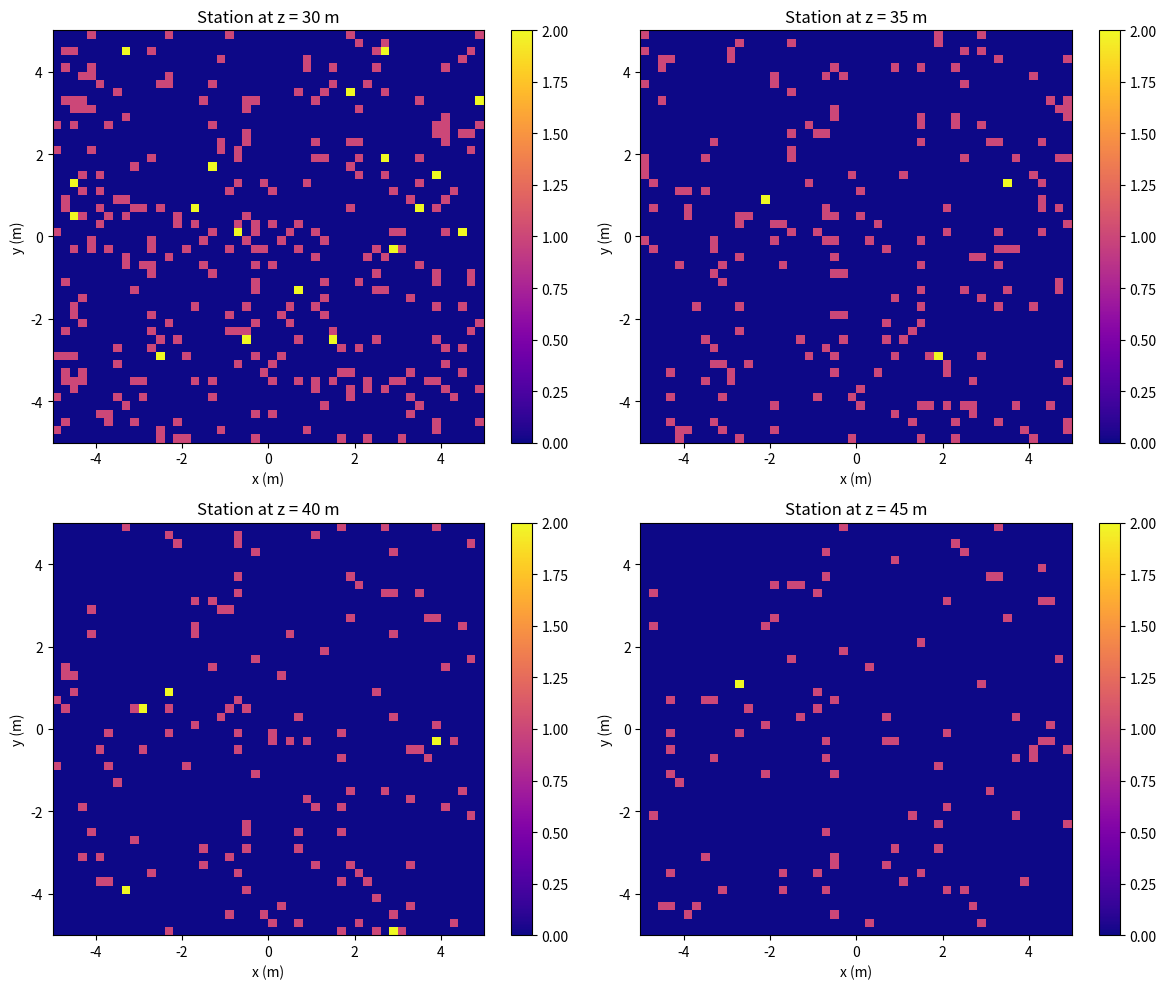
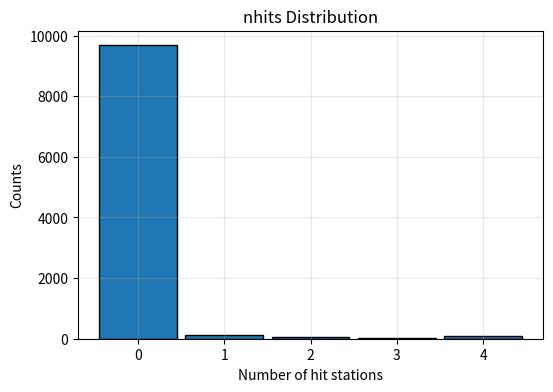
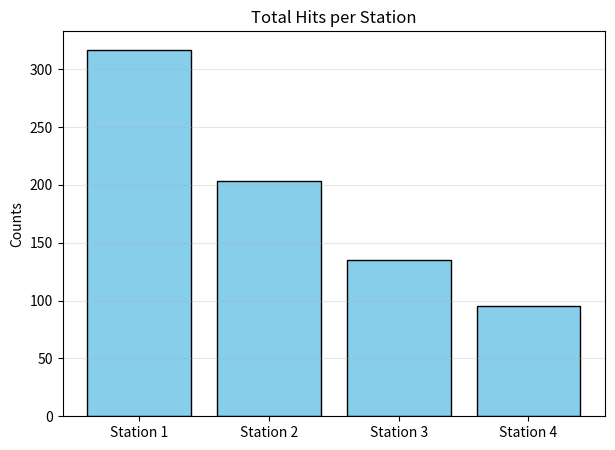
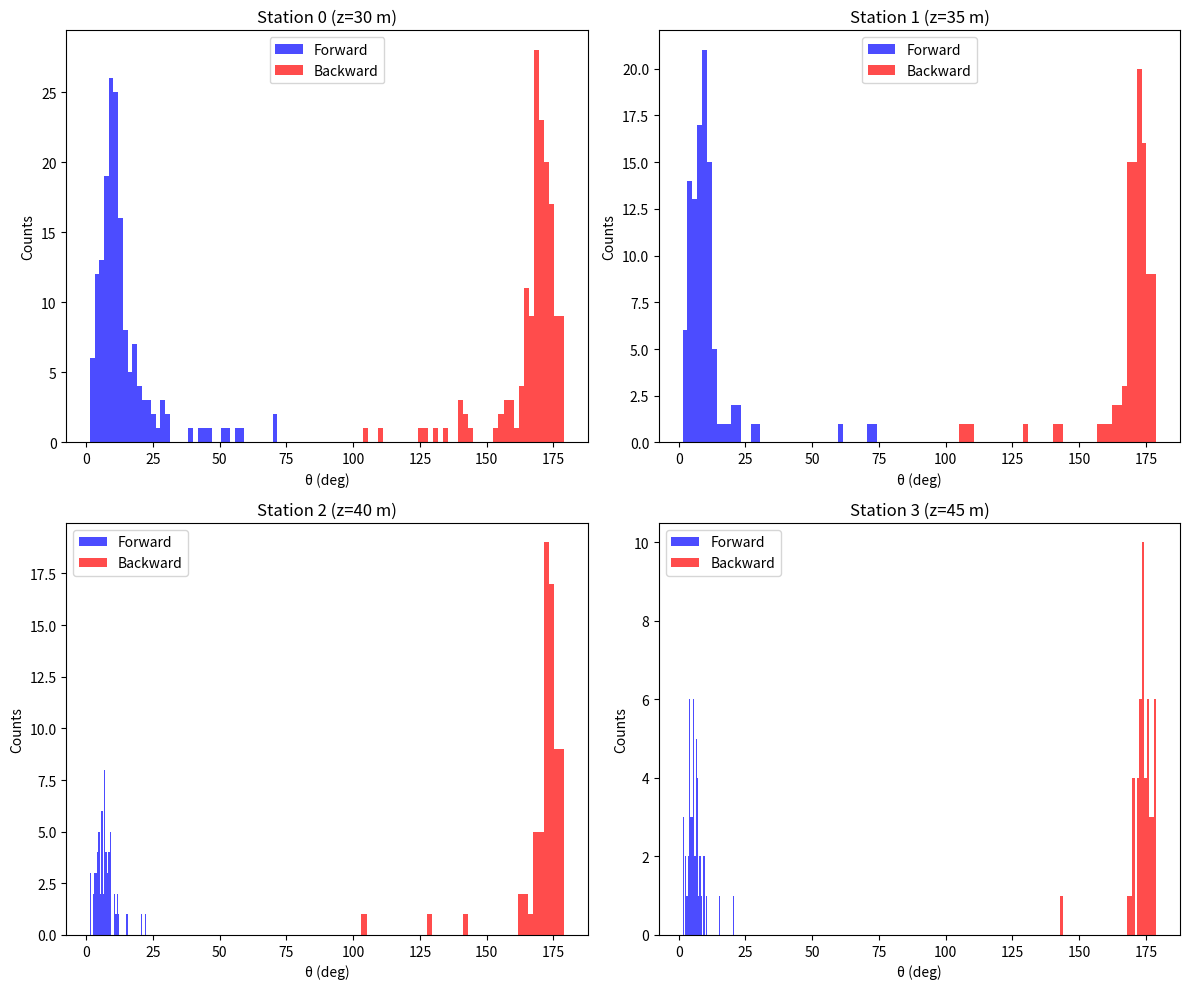
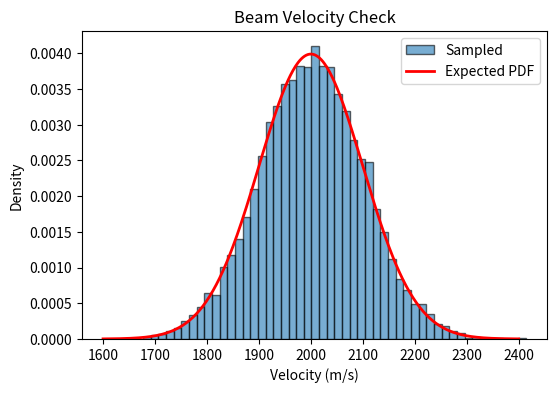
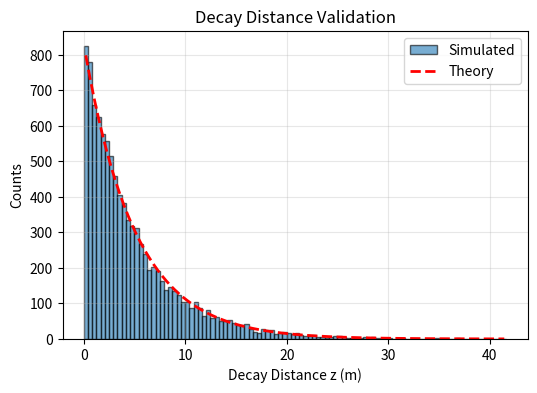
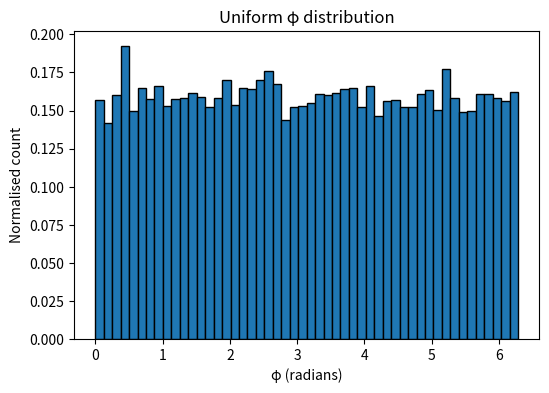
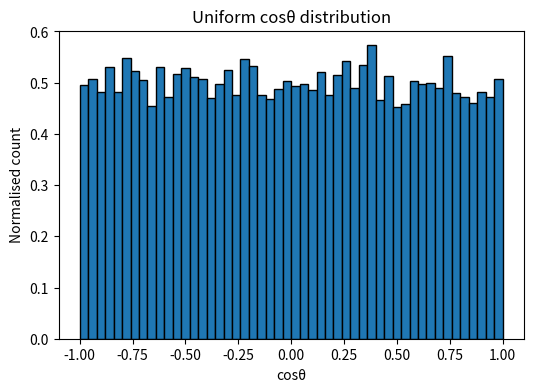
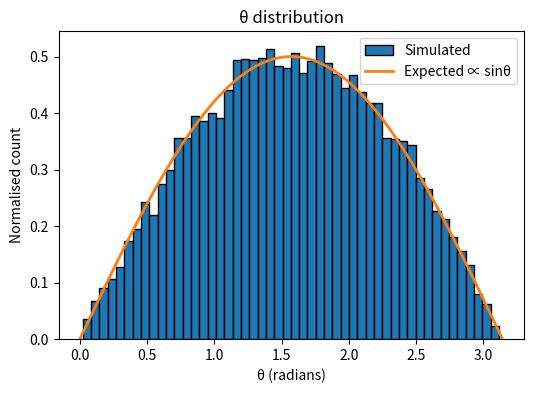
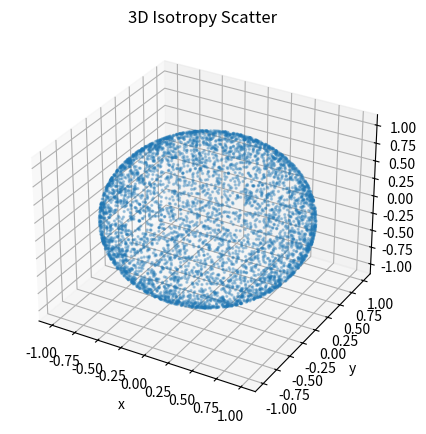

Write the Python code that produced these figures, in order.
#!/usr/bin/env python
# coding: utf-8

"""
Particle Decay Beam Simulation
==============================

Author: Newton Fernihough

A Monte Carlo simulation of a beam of unstable particles travelling along
the z-axis, decaying exponentially in flight, and emitting daughter
particles isotropically in their rest frame. The daughter particles are
tracked to four downstream tracking stations, where their (x, y) hit
positions are recorded with realistic Gaussian measurement smearing and
finite detector acceptance.

The script:
    - Samples beam velocities from a Gaussian distribution
    - Samples decay times from an exponential distribution
    - Generates isotropic daughter-particle directions
    - Propagates trajectories to each tracking station
    - Applies measurement resolution and acceptance cuts
    - Produces hit maps, hit-multiplicity distributions, angular spectra,
      and a set of validation plots comparing sampled distributions to
      their analytic forms.
"""

# ### **Setup** ###

# Imports

import numpy as np
import matplotlib.pyplot as plt
from scipy.stats import norm


# Parameters

# In[128]:


LIFETIME = 2.5e-3          # Mean lifetime τ (s)
V_Z_MEAN = 2000.0          # Beam mean velocity (m/s)
V_Z_SIGMA = 100.0          # Velocity spread (m/s)
STN_Z = np.array([30, 35, 40, 45])  # Detector z-positions (m)
STN_HALF_WIDTH = 5.0       # Half-width of station active area (m)
POS_SIGMA = 0.01           # Hit resolution (m)
N_EVENTS = 10000           # Number of simulated beam particles


# Functions

# In[130]:


def sample_beam_velocities(n=N_EVENTS, mean=V_Z_MEAN, spread=V_Z_SIGMA):
    """
    Draws longitudinal beam velocities from a Gaussian distribution.
    Only the z-component is sampled since motion is forward along z.
    """
    return np.random.normal(mean, spread, n)


def sample_decay_times(tau=LIFETIME, n=N_EVENTS):
    """
    Samples decay times according to the exponential law.
    """
    return np.random.exponential(tau, n)


def compute_decay_vertices(vel_z, t_decay):
    """
    Converts decay times into 3D decay vertex coordinates.
    Since motion is non-relativistic and strictly along z,
    x=y=0 and z = v * t.
    """
    z = vel_z * t_decay
    zeros = np.zeros_like(z)
    return np.column_stack((zeros, zeros, z))


def sample_isotropic_directions(n=N_EVENTS):
    """
    Generates isotropic unit vectors using uniform cos(theta)
    and uniform phi distributions.
    """
    cosT = np.random.uniform(-1, 1, n)
    phi = np.random.uniform(0, 2*np.pi, n)
    sinT = np.sqrt(1 - cosT**2)

    dx = sinT * np.cos(phi)
    dy = sinT * np.sin(phi)
    dz = cosT

    return np.column_stack((dx, dy, dz))


def intercept_with_stations(vtx, directions, z_planes):
    """
    Computes true (x,y) intercepts at each tracking station.
    The straight-line path is parameterised and solved for z=z_station.
    """
    x0, y0, z0 = vtx[:,0], vtx[:,1], vtx[:,2]
    dx, dy, dz = directions[:,0], directions[:,1], directions[:,2]

    hit_list = []
    for z_stn in z_planes:
        t = (z_stn - z0) / dz
        x = x0 + dx * t
        y = y0 + dy * t
        hit_list.append(np.column_stack((x, y)))

    return np.stack(hit_list, axis=1)


def smear_positions(true_xy, sigma=POS_SIGMA):
    """
    Applies Gaussian measurement noise to hit coordinates.
    """
    return true_xy + np.random.normal(0, sigma, true_xy.shape)


def inside_active_area(hit_xy, half_width=STN_HALF_WIDTH):
    """
    Boolean mask: whether each smeared hit falls inside active detector bounds.
    """
    x_in = np.abs(hit_xy[:,:,0]) <= half_width
    y_in = np.abs(hit_xy[:,:,1]) <= half_width
    return x_in & y_in


# ### **Simulation** ###

# In[132]:


# Beam and decay
beam_vel = sample_beam_velocities(N_EVENTS)
decay_t = sample_decay_times(n=N_EVENTS)
vtx_pos = compute_decay_vertices(beam_vel, decay_t)

# Directions
direc = sample_isotropic_directions(N_EVENTS)

# True and measured hit positions
true_xy = intercept_with_stations(vtx_pos, direc, STN_Z)
meas_xy = smear_positions(true_xy)

# Detector acceptance
hit_mask = inside_active_area(meas_xy)
nhits = hit_mask.sum(axis=1)


# Results and Plots

# In[134]:


# Hit maps at each detector station

station_counts = []
for s in range(len(STN_Z)):
    m = hit_mask[:, s]
    H, _, _ = np.histogram2d(meas_xy[m,s,0], meas_xy[m,s,1],bins=50, range=[[-5,5],[-5,5]])
    station_counts.append(H)

# Common colour scale for all heatmaps
vmax = np.max([np.max(h) for h in station_counts])

fig, axs = plt.subplots(2, 2, figsize=(12, 10))
axs = axs.flatten()

for i, zpos in enumerate(STN_Z):
    m = hit_mask[:, i]
    h = axs[i].hist2d(meas_xy[m,i,0], meas_xy[m,i,1],bins=50, range=[[-5,5],[-5,5]],cmap='plasma', vmin=0, vmax=vmax)
    axs[i].set_title(f"Station at z = {zpos} m")
    axs[i].set_xlabel("x (m)")
    axs[i].set_ylabel("y (m)")
    plt.colorbar(h[3], ax=axs[i])

plt.tight_layout()
plt.show()


# In[135]:


# Distribution of nhits

plt.figure(figsize=(6,4))
plt.hist(nhits, bins=np.arange(-0.5,5.5,1), rwidth=0.9,edgecolor='black')
plt.xticks(range(5))
plt.xlabel("Number of hit stations")
plt.ylabel("Counts")
plt.title("nhits Distribution")
plt.grid(alpha=0.3)
plt.show()

print("Mean nhits:", nhits.mean())
for k in range(5):
    print(f"  nhits = {k}: {np.mean(nhits == k):.4f}")


# In[136]:


# Total hits per station

hits_by_station = hit_mask.sum(axis=0)
plt.figure(figsize=(7,5))
plt.bar([f"Station {i+1}" for i in range(len(STN_Z))],hits_by_station, color='skyblue', edgecolor='black')
plt.ylabel("Counts")
plt.title("Total Hits per Station")
plt.grid(axis='y', alpha=0.3)
plt.show()

for i in range(len(STN_Z)):
    print(f"  Station {i}: {hits_by_station[i]}")


# In[137]:


# Fraction of backwards detections

dz = direc[:,2]
back_mask = dz < 0
detected_mask = nhits > 0

back_dets = np.sum(back_mask & detected_mask)
tot_dets = detected_mask.sum()

print("Total detected events:", tot_dets)
print("Backward detections:", back_dets)
print("Fraction:", back_dets / tot_dets)


# In[138]:


# Forward only events

fwd_mask = dz >= 0
vtx_fwd = vtx_pos[fwd_mask]
direc_fwd = direc[fwd_mask]
true_fwd = true_xy[fwd_mask]
meas_fwd = meas_xy[fwd_mask]
mask_fwd = hit_mask[fwd_mask]
nhits_fwd = nhits[fwd_mask]

print("Original events:", len(nhits))
print("Forward-only events:", len(nhits_fwd))


# In[139]:


# Angular distribution at stations

theta_deg = np.degrees(np.arccos(dz))

fig, axs = plt.subplots(2, 2, figsize=(12, 10))
axs = axs.flatten()

num_stations = len(STN_Z)

for s in range(num_stations):
    hit_s = hit_mask[:, s]

    f_vals = theta_deg[hit_s & fwd_mask]
    b_vals = theta_deg[hit_s & back_mask]

    ax = axs[s]
    ax.hist(f_vals, bins=40, alpha=0.7, label="Forward", color="blue")
    ax.hist(b_vals, bins=40, alpha=0.7, label="Backward", color="red")
    ax.set_title(f"Station {s} (z={STN_Z[s]} m)")
    ax.set_xlabel("θ (deg)")
    ax.set_ylabel("Counts")
    ax.legend()

plt.tight_layout()
plt.show()


# ### **Validation Checks** ###

# Check the normal function works

# In[142]:


# Beam velocity distribution

vel_samples = np.random.normal(V_Z_MEAN, V_Z_SIGMA, N_EVENTS)
xs = np.linspace(V_Z_MEAN - 4*V_Z_SIGMA, V_Z_MEAN + 4*V_Z_SIGMA, 500)

plt.figure(figsize=(6,4))
plt.hist(vel_samples, bins=50, density=True, alpha=0.6,edgecolor='black', label="Sampled")
plt.plot(xs, norm.pdf(xs, V_Z_MEAN, V_Z_SIGMA), 'r-', lw=2,label="Expected PDF")
plt.xlabel("Velocity (m/s)")
plt.ylabel("Density")
plt.legend()
plt.title("Beam Velocity Check")
plt.show()


# Check Exponential Survival Curve 

# In[144]:


# Exponential decay distance check

z_decay = beam_vel * decay_t

plt.figure(figsize=(6,4))
counts, edges, _ = plt.hist(z_decay, bins=100, alpha=0.6,edgecolor='black', label="Simulated")

centers = 0.5 * (edges[:-1] + edges[1:])
lambda_decay = V_Z_MEAN * LIFETIME

theory = len(beam_vel) * (np.exp(-edges[:-1]/lambda_decay)- np.exp(-edges[1:]/lambda_decay))

plt.plot(centers, theory, 'r--', lw=2, label="Theory")
plt.xlabel("Decay Distance z (m)")
plt.ylabel("Counts")
plt.title("Decay Distance Validation")
plt.legend()
plt.grid(alpha=0.3)
plt.show()


# Isotropy Check

# In[162]:


# 3. Isotropy validation
iso = sample_isotropic_directions(N_EVENTS)
px, py, pz = iso[:,0], iso[:,1], iso[:,2]

phi = np.arctan2(py, px)
phi[phi < 0] += 2*np.pi
cosT = pz
theta = np.arccos(cosT)

plt.figure(figsize=(6,4))
plt.hist(phi, bins=50, density=True, edgecolor='black')
plt.xlabel("φ (radians)")
plt.ylabel("Normalised count")
plt.title("Uniform φ distribution")
plt.show()

plt.figure(figsize=(6,4))
plt.hist(cosT, bins=50, density=True, edgecolor='black')
plt.xlabel("cosθ")
plt.ylabel("Normalised count")
plt.title("Uniform cosθ distribution")
plt.show()

plt.figure(figsize=(6,4))
plt.hist(theta, bins=50, density=True, edgecolor='black', label="Simulated")
t_vals = np.linspace(0, np.pi, 200)
plt.plot(t_vals, 0.5*np.sin(t_vals), lw=2, label="Expected ∝ sinθ")
plt.legend()
plt.xlabel("θ (radians)")
plt.ylabel("Normalised count")
plt.title("θ distribution")
plt.show()

fig = plt.figure(figsize=(5,5))
ax = fig.add_subplot(111, projection='3d')
sample = np.random.choice(len(px), 5000, False)
ax.scatter(px[sample], py[sample], pz[sample], s=2, alpha=0.3)
ax.set_xlabel("x")
ax.set_ylabel("y")
ax.set_zlabel("z")
ax.set_title("3D Isotropy Scatter")
plt.show()



# In[ ]:
